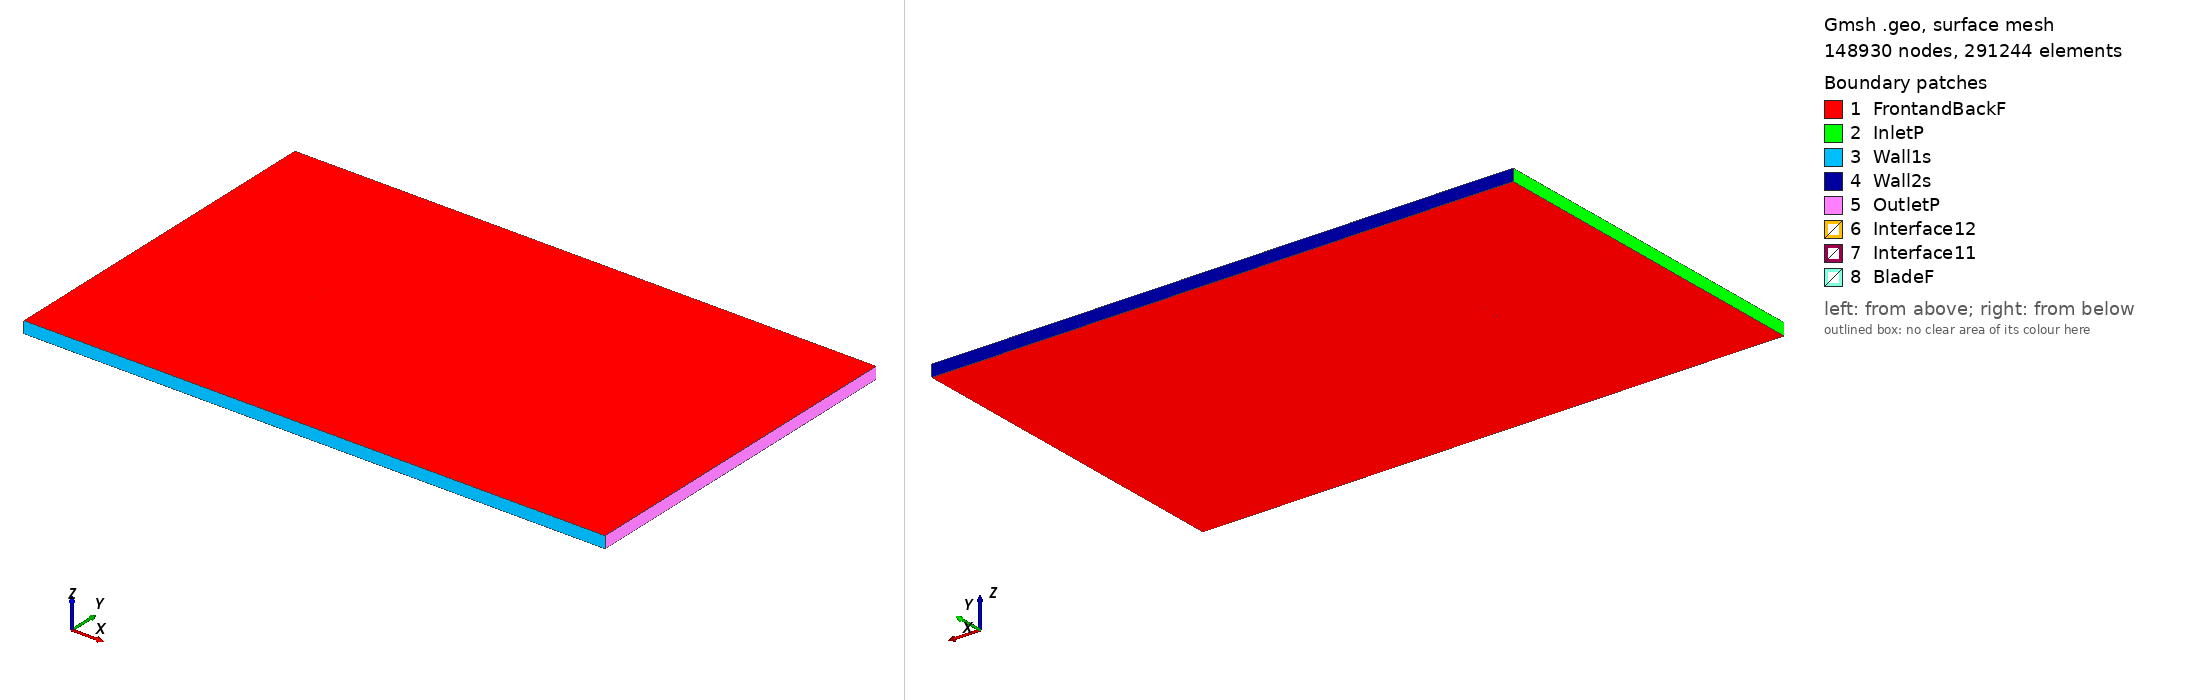

Gmsh geometry script, surface-meshed: 148930 nodes, 291244 surface elements. Boundary patches (legend numbers): 1 FrontandBackF, 2 InletP, 3 Wall1s, 4 Wall2s, 5 OutletP, 6 Interface12, 7 Interface11, 8 BladeF. Left view from above one corner, right view from below the opposite corner. Legend entries are the model's physical surfaces. The drawing asked Gmsh for element sizes between 1% and 20% of the model's largest extent; the script's own settings can give other sizes.

=== goe619_tsr_-1.3068_aoa_5.3877.geo (drawn) ===
SetFactory("OpenCASCADE");

Point(1) = {0.074815, 0.724672, 0, 1.0};
Point(2) = {0.072150, 0.725651, 0, 1.0};
Point(3) = {0.064526, 0.728352, 0, 1.0};
Point(4) = {0.049261, 0.733447, 0, 1.0};
Point(5) = {0.033978, 0.738152, 0, 1.0};
Point(6) = {0.018668, 0.742318, 0, 1.0};
Point(7) = {0.003325, 0.745786, 0, 1.0};
Point(8) = {-0.012068, 0.748249, 0, 1.0};
Point(9) = {-0.027511, 0.749705, 0, 1.0};
Point(10) = {-0.043012, 0.750000, 0, 1.0};
Point(11) = {-0.050796, 0.749452, 0, 1.0};
Point(12) = {-0.058628, 0.747897, 0, 1.0};
Point(13) = {-0.062571, 0.746617, 0, 1.0};
Point(14) = {-0.066531, 0.744950, 0, 1.0};
Point(15) = {-0.070522, 0.742664, 0, 1.0};
Point(16) = {-0.072566, 0.740515, 0, 1.0};
Point(17) = {-0.074669, 0.737204, 0, 1.0};
Point(18) = {-0.072887, 0.734014, 0, 1.0};
Point(19) = {-0.071001, 0.732914, 0, 1.0};
Point(20) = {-0.067196, 0.731408, 0, 1.0};
Point(21) = {-0.063361, 0.730521, 0, 1.0};
Point(22) = {-0.059510, 0.729945, 0, 1.0};
Point(23) = {-0.051795, 0.729100, 0, 1.0};
Point(24) = {-0.044056, 0.728719, 0, 1.0};
Point(25) = {-0.028548, 0.728580, 0, 1.0};
Point(26) = {-0.013038, 0.728516, 0, 1.0};
Point(27) = {0.002461, 0.728220, 0, 1.0};
Point(28) = {0.017934, 0.727382, 0, 1.0};
Point(29) = {0.033405, 0.726468, 0, 1.0};
Point(30) = {0.048867, 0.725398, 0, 1.0};
Point(31) = {0.064316, 0.724097, 0, 1.0};
Point(32) = {0.072040, 0.723407, 0, 1.0};
Point(33) = {0.074672, 0.723158, 0, 1.0};
Point(34) = {-0.074815, -0.724672, 0, 1.0};
Point(35) = {-0.072150, -0.725651, 0, 1.0};
Point(36) = {-0.064526, -0.728352, 0, 1.0};
Point(37) = {-0.049261, -0.733447, 0, 1.0};
Point(38) = {-0.033978, -0.738152, 0, 1.0};
Point(39) = {-0.018668, -0.742318, 0, 1.0};
Point(40) = {-0.003325, -0.745786, 0, 1.0};
Point(41) = {0.012068, -0.748249, 0, 1.0};
Point(42) = {0.027511, -0.749705, 0, 1.0};
Point(43) = {0.043012, -0.750000, 0, 1.0};
Point(44) = {0.050796, -0.749452, 0, 1.0};
Point(45) = {0.058628, -0.747897, 0, 1.0};
Point(46) = {0.062571, -0.746617, 0, 1.0};
Point(47) = {0.066531, -0.744950, 0, 1.0};
Point(48) = {0.070522, -0.742664, 0, 1.0};
Point(49) = {0.072566, -0.740515, 0, 1.0};
Point(50) = {0.074669, -0.737204, 0, 1.0};
Point(51) = {0.072887, -0.734014, 0, 1.0};
Point(52) = {0.071001, -0.732914, 0, 1.0};
Point(53) = {0.067196, -0.731408, 0, 1.0};
Point(54) = {0.063361, -0.730521, 0, 1.0};
Point(55) = {0.059510, -0.729945, 0, 1.0};
Point(56) = {0.051795, -0.729100, 0, 1.0};
Point(57) = {0.044056, -0.728719, 0, 1.0};
Point(58) = {0.028548, -0.728580, 0, 1.0};
Point(59) = {0.013038, -0.728516, 0, 1.0};
Point(60) = {-0.002461, -0.728220, 0, 1.0};
Point(61) = {-0.017934, -0.727382, 0, 1.0};
Point(62) = {-0.033405, -0.726468, 0, 1.0};
Point(63) = {-0.048867, -0.725398, 0, 1.0};
Point(64) = {-0.064316, -0.724097, 0, 1.0};
Point(65) = {-0.072040, -0.723407, 0, 1.0};
Point(66) = {-0.074672, -0.723158, 0, 1.0};

// Lines: first blade (splines 1-4)
Spline(1) = {1:33};
Spline(2) = {33,1};

// Lines: second blade (splines 5-8)
Spline(3) = {34:66};
Spline(4) = {66,34};

// Outer domain (points 20001-4 and lines)
Point(67) = {-13.50000000, -15.00000000, 0, 1.0};
Point(68) = {-13.50000000, 15.00000000, 0, 1.0};
Point(69) = {36.00000000, 15.00000000, 0, 1.0};
Point(70) = {36.00000000, -15.00000000, 0, 1.0};
Line(11) = {67, 68};
Line(12) = {68, 69};
Line(13) = {69, 70};
Line(14) = {67, 70};

// Interface (between moving and stationary domain) (circles)
Circle(9) = {0, 0, 0, 0.80000000, 0, 2*Pi};
Circle(10) = {0, 0, 0, 0.80000000, 0, 2*Pi};

// Loops collect Lines/Splines/etc (blade1, blade2, domain, first circle)
Line Loop(1) = {1:2};
Line Loop(2) = {3:4};
Line Loop(3) = {11,12,13,-14};
Line Loop(4) = {9};

// BooleanDifference cuts out the circle/interface from the domain
Plane Surface(1) = {3};
Plane Surface(2) = {4};
BooleanDifference{ Surface{1}; Delete;}{ Surface{2}; Delete;}

// This one cuts out the blades from the inner circle/interface
Line Loop(6) = {10};
Plane Surface(5) = {6};
Plane Surface(6) = {1};
Plane Surface(7) = {2};
BooleanDifference{ Surface{5}; Delete;}{ Surface{6,7}; Delete;}

// extrude to 3rd dimension
Extrude {0, 0, 1} {Surface{1}; Surface{5}; Layers{1}; Recombine;}

// Physical Surfaces are the named boundaries (patches)
Physical Surface("Interface11") = {12};
Physical Surface("Interface12") = {10};

// sides of domain
Physical Surface("InletP") = {6};
Physical Surface("OutletP") = {9};

// top and bottom of domain
Physical Surface("Wall1s") = {7};
Physical Surface("Wall2s") = {8};

// Check FrontandBackF by ensuring there is nothing in the 3rd dimension
Physical Surface("FrontandBackF") = {1,11,5,17};
Physical Surface("BladeF") = {13:16};
Physical Volume("Turbine") = {2};
Physical Volume("Farfield") = {1};

// settings for airfoil boundary layer
Field[1] = BoundaryLayer;
Field[1].EdgesList = {1:4};
Field[1].hwall_n = 1e-3;
Field[1].thickness = 1.5e-2;
Field[1].ratio = 1.05;
Field[1].Quads = 1;
BoundaryLayer Field = 1;

// control points for mesh (blade and interface)
// floor((arc length / 1.5mm)/ 2) -> Transfinite Line
Transfinite Line {1,3} = 103 Using Progression 1;
Transfinite Line {2,4} = 2 Using Progression 1;
Transfinite Line {9, 15} = 800 Using Progression 1;

// For more information on gmsh syntax, visit http://gmsh.info/doc/texinfo/gmsh.html
